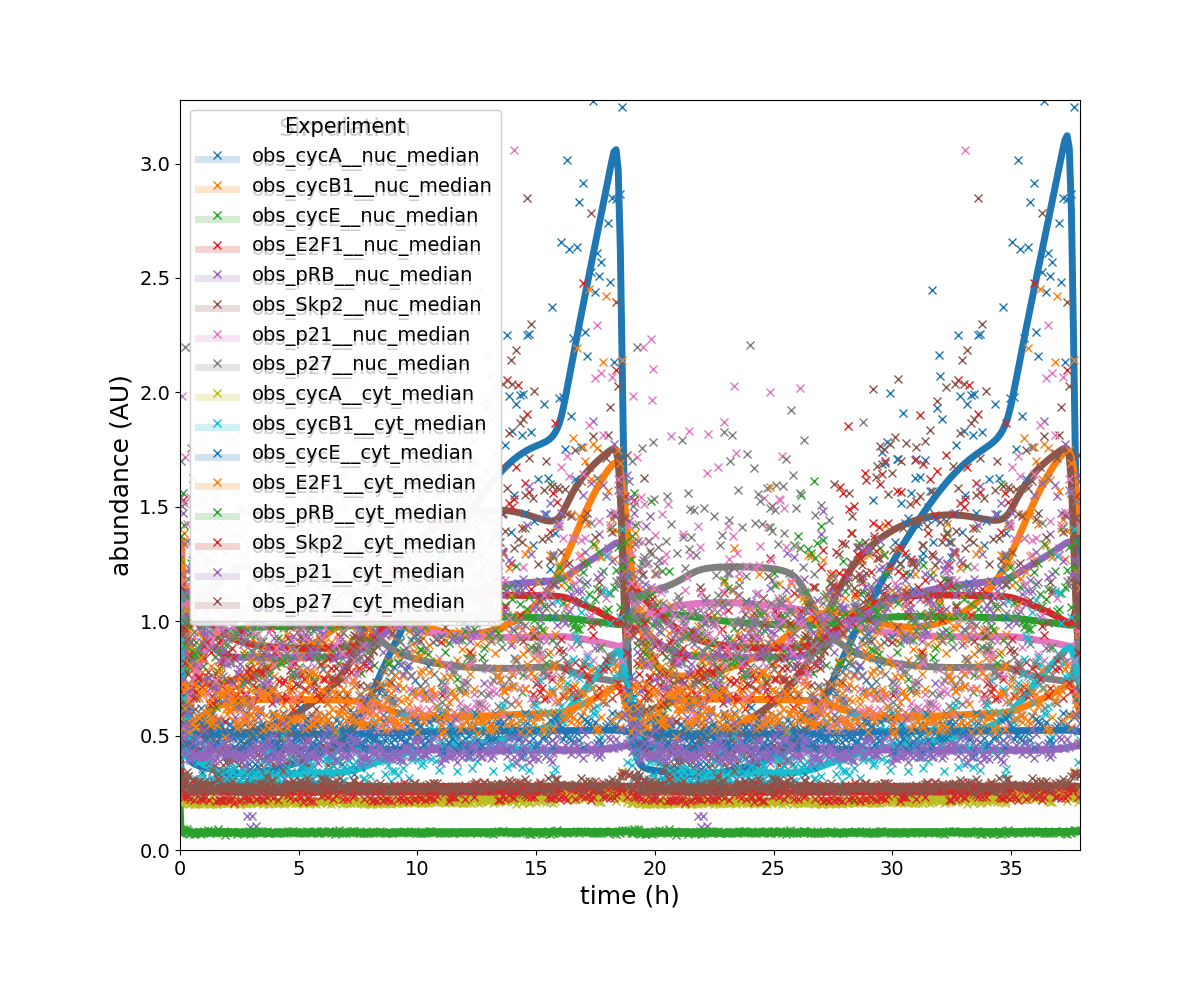

Source data for this figure (header and first rows):
observableId	simulationConditionId	measurement	time	noiseParameters_off
obs_cycA__nuc_median	wt	0.8371	0.0	1.0
obs_cycA__nuc_median	wt	0.6514	164.6	0.9988
obs_cycA__nuc_median	wt	0.5517	329.5	0.9977
obs_cycA__nuc_median	wt	0.4975	494.6	0.9965
obs_cycA__nuc_median	wt	0.4635	660.1	0.9954
obs_cycA__nuc_median	wt	0.4402	825.8	0.9942
obs_cycA__nuc_median	wt	0.4232	991.8	0.9931
obs_cycA__nuc_median	wt	0.4106	1158	0.9919
obs_cycA__nuc_median	wt	0.401	1325	0.9908
obs_cycA__nuc_median	wt	0.3935	1491	0.9897
obs_cycA__nuc_median	wt	0.3877	1659	0.9885
obs_cycA__nuc_median	wt	0.383	1826	0.9874
obs_cycA__nuc_median	wt	0.3793	1994	0.9862
obs_cycA__nuc_median	wt	0.3763	2162	0.9851
obs_cycA__nuc_median	wt	0.3738	2330	0.984
obs_cycA__nuc_median	wt	0.3717	2498	0.9828
obs_cycA__nuc_median	wt	0.3698	2667	0.9817
obs_cycA__nuc_median	wt	0.3682	2836	0.9806
obs_cycA__nuc_median	wt	0.3667	3006	0.9794
obs_cycA__nuc_median	wt	0.3653	3175	0.9783
obs_cycA__nuc_median	wt	0.364	3345	0.9772
obs_cycA__nuc_median	wt	0.3627	3516	0.976
obs_cycA__nuc_median	wt	0.3614	3686	0.9749
obs_cycA__nuc_median	wt	0.3601	3857	0.9738
obs_cycA__nuc_median	wt	0.3588	4028	0.9727
obs_cycA__nuc_median	wt	0.3575	4200	0.9715
obs_cycA__nuc_median	wt	0.3562	4372	0.9704
obs_cycA__nuc_median	wt	0.3549	4544	0.9693
obs_cycA__nuc_median	wt	0.3536	4716	0.9682
obs_cycA__nuc_median	wt	0.3522	4889	0.9671
obs_cycA__nuc_median	wt	0.3509	5062	0.9659
obs_cycA__nuc_median	wt	0.3495	5235	0.9648
obs_cycA__nuc_median	wt	0.3482	5408	0.9637
obs_cycA__nuc_median	wt	0.3469	5582	0.9626
obs_cycA__nuc_median	wt	0.3456	5757	0.9615
obs_cycA__nuc_median	wt	0.3444	5931	0.9604
obs_cycA__nuc_median	wt	0.3432	6106	0.9593
obs_cycA__nuc_median	wt	0.342	6281	0.9582
obs_cycA__nuc_median	wt	0.341	6456	0.9571
obs_cycA__nuc_median	wt	0.34	6632	0.9559
obs_cycA__nuc_median	wt	0.3391	6808	0.9548
obs_cycA__nuc_median	wt	0.3382	6985	0.9537
obs_cycA__nuc_median	wt	0.3375	7161	0.9526
obs_cycA__nuc_median	wt	0.3368	7338	0.9515
obs_cycA__nuc_median	wt	0.3362	7516	0.9504
obs_cycA__nuc_median	wt	0.3357	7693	0.9493
obs_cycA__nuc_median	wt	0.3353	7871	0.9482
obs_cycA__nuc_median	wt	0.335	8050	0.9472
obs_cycA__nuc_median	wt	0.3347	8228	0.9461
obs_cycA__nuc_median	wt	0.3345	8407	0.945
obs_cycA__nuc_median	wt	0.3344	8586	0.9439
obs_cycA__nuc_median	wt	0.3343	8766	0.9428
obs_cycA__nuc_median	wt	0.3343	8946	0.9417
obs_cycA__nuc_median	wt	0.3343	9126	0.9406
obs_cycA__nuc_median	wt	0.3344	9307	0.9395
obs_cycA__nuc_median	wt	0.3345	9488	0.9384
obs_cycA__nuc_median	wt	0.3347	9669	0.9374
obs_cycA__nuc_median	wt	0.335	9850	0.9363
obs_cycA__nuc_median	wt	0.3353	10032	0.9352
obs_cycA__nuc_median	wt	0.3356	10214	0.9341
... 9,540 more rows
